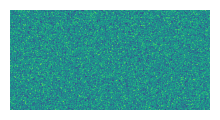

Here is the Python script that generated this plot: (Note: this script raises an exception after producing the figure.)
#!/usr/bin/env python2
# External imports
import numpy as np
import matplotlib.pyplot as plt


def save_image(data, filename):
    sizes = np.shape(data)
    fig = plt.figure()
    fig.set_size_inches(float(sizes[1])/float(sizes[0]), 1, forward=False)
    ax = plt.Axes(fig, [0., 0., 1., 1.])
    ax.set_axis_off()
    fig.add_axes(ax)
    ax.imshow(data)

    # circle1 = plt.Circle((100, 100), 50, color='r', zorder=10)
    # ax.add_patch(circle1)

    plt.subplots_adjust(top=1, bottom=0, right=1, left=0, hspace=0, wspace=0)
    plt.margins(0, 0)
    plt.gca().xaxis.set_major_locator(plt.NullLocator())
    plt.gca().yaxis.set_major_locator(plt.NullLocator())

    plt.savefig(filename, dpi=sizes[0], cmap='hot')  # , bbox_inches='tight', pad_inches=0)
    plt.close()


def main():
    data = np.random.randint(0, 100, (256, 256*2))
    save_image(data, '1.png')
    save_image(data, '1.pdf')


if __name__ == '__main__':
    main()
